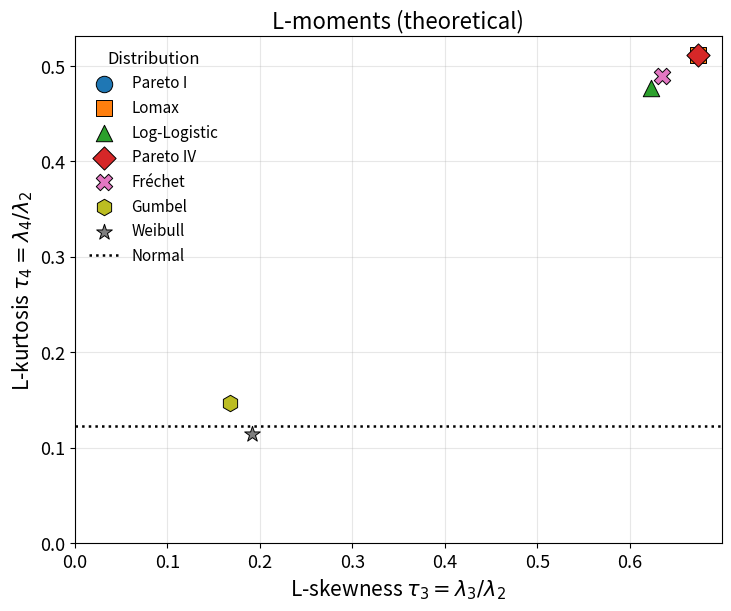
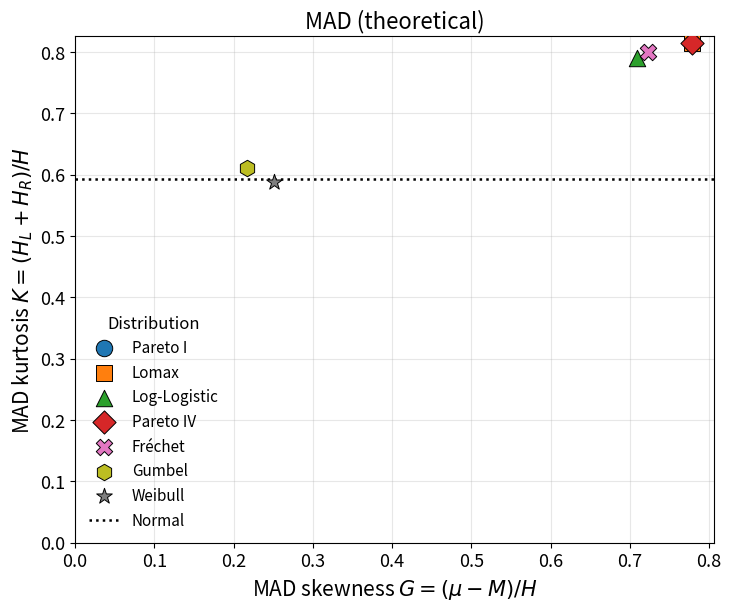
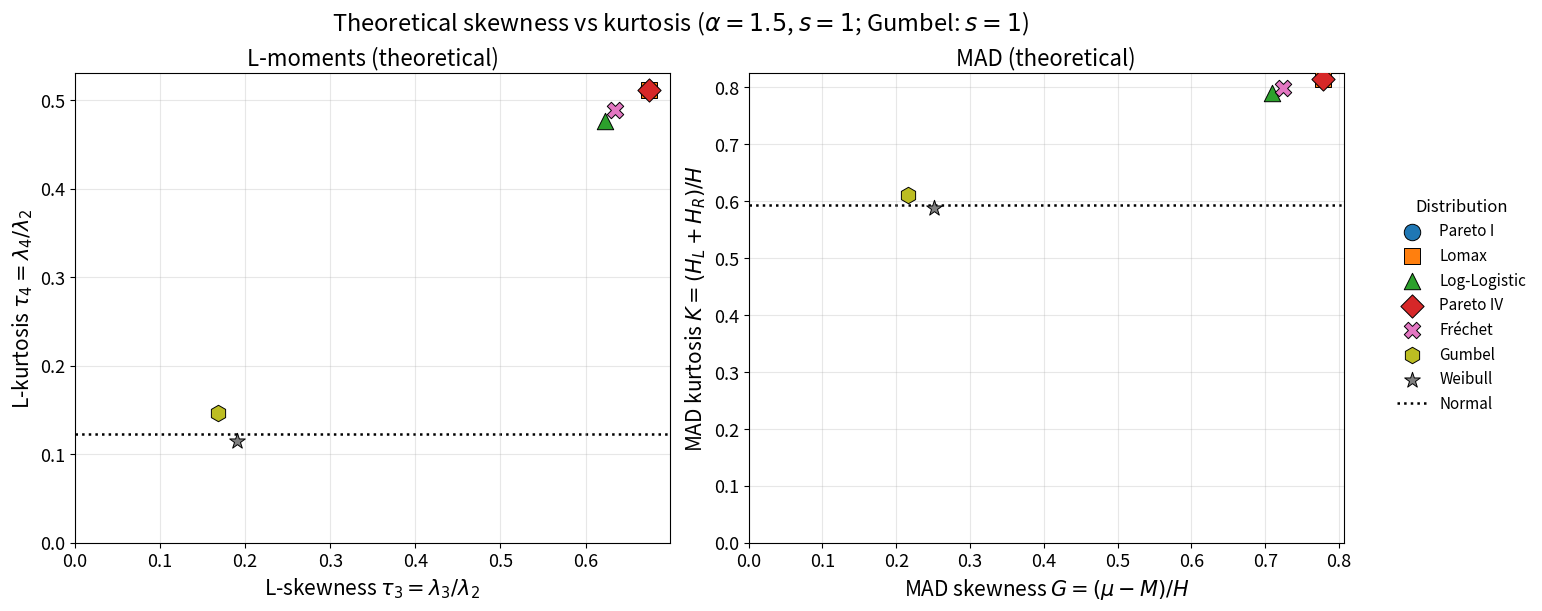

These figures' Python source, in order:
#!/usr/bin/env python3
"""Theoretical skew–kurtosis points for L-moments and MAD (companion to Figure 3).

For each heavy-tail family in main_mdpi.tex Table tab:mad_skew_kurt, plot the
theoretical (skew, kurtosis) at the planted α = 1.5 (s = 1); Gumbel is the
single point at s = 1. No shape loci — one marker per family.

Outputs
-------
    figures/theoretical_lmoment_skew_kurtosis.png
    figures/theoretical_mad_skew_kurtosis.png
    figures_llm/theoretical_lmoment_skew_kurtosis.png
    figures_llm/theoretical_mad_skew_kurtosis.png
    figures_llm/theoretical_skew_kurtosis.png   (side-by-side)
"""

from __future__ import annotations

from pathlib import Path

import matplotlib.pyplot as plt
import numpy as np
from scipy import stats

# ---------------------------------------------------------------------------
# Families matching Table tab:mad_skew_kurt / Figure fig:skew_kurt
# ---------------------------------------------------------------------------
PLANTED_ALPHA = 1.5
PARETO_IV_K = 1.0
N_GRID = 4000  # uniform probability grid for numerical integrals

FAMILIES = [
    # label, display, color, marker
    ("Pareto I", "Pareto I", "#1f77b4", "o"),
    ("Lomax", "Lomax", "#ff7f0e", "s"),
    ("Log-Logistic", "Log-Logistic", "#2ca02c", "^"),
    ("Pareto IV", "Pareto IV", "#d62728", "D"),
    ("Frechet", "Fréchet", "#e377c2", "X"),
    ("Gumbel", "Gumbel", "#bcbd22", "h"),
    ("Weibull", "Weibull", "#7f7f7f", "*"),
]


def quantile(label: str, p, alpha: float, k: float = PARETO_IV_K):
    """Standardized quantile Q(p) at m = 0, s = 1."""
    p = np.asarray(p, dtype=float)
    a = float(alpha)
    eps = 1e-10
    p = np.clip(p, eps, 1.0 - eps)
    if label == "Pareto I":
        return (1.0 - p) ** (-1.0 / a)
    if label == "Lomax":
        return (1.0 - p) ** (-1.0 / a) - 1.0
    if label == "Log-Logistic":
        return (p / (1.0 - p)) ** (1.0 / a)
    if label == "Pareto IV":
        return ((1.0 - p) ** (-1.0 / a) - 1.0) ** float(k)
    if label == "Frechet":
        return (-np.log(p)) ** (-1.0 / a)
    if label == "Weibull":
        return (-np.log(1.0 - p)) ** (1.0 / a)
    if label == "Gumbel":
        return -np.log(-np.log(p))
    raise ValueError(label)



def _measures(label: str, alpha: float, p: np.ndarray | None = None):
    """Return (G, K, τ3, τ4) from one quantile grid."""
    if p is None:
        # open interval avoids Q(0)/Q(1) poles
        p = np.linspace(1.0 / (N_GRID + 1), N_GRID / (N_GRID + 1), N_GRID)
    dp = p[1] - p[0]
    Q = quantile(label, p, alpha)
    if not np.all(np.isfinite(Q)):
        return (np.nan,) * 4

    # Trapezoidal cumulative integral I(p) = ∫_0^p Q
    # Approximate on the grid via cumsum; endpoints padded with 0 and μ
    I_grid = np.concatenate([[0.0], np.cumsum(0.5 * (Q[:-1] + Q[1:]) * dp)])
    # I_grid[i] ≈ ∫_{p0}^{p[i]} ; shift so I≈∫_0^{p}
    # With p0≈0 this is fine for our purposes.
    mu = float(I_grid[-1])  # ≈ ∫_0^1 Q

    def I_at(prob: float) -> float:
        return float(np.interp(prob, p, I_grid))

    def Q_at(prob: float) -> float:
        return float(np.interp(prob, p, Q))

    M = Q_at(0.5)
    I25, I50, I75 = I_at(0.25), I_at(0.5), I_at(0.75)
    H = mu - 2.0 * I50 + (2.0 * 0.5 - 1.0) * M
    if not np.isfinite(H) or abs(H) < 1e-15:
        return (np.nan,) * 4
    G = (mu - M) / H
    H_L = I50 - 2.0 * I25
    H_R = mu + I50 - 2.0 * I75
    K = (H_L + H_R) / H

    # L-moments via shifted Legendre on the same grid
    P1 = 2.0 * p - 1.0
    P2 = 6.0 * p**2 - 6.0 * p + 1.0
    P3 = 20.0 * p**3 - 30.0 * p**2 + 12.0 * p - 1.0
    trap = getattr(np, "trapezoid", np.trapz)
    lam2 = float(trap(Q * P1, p))
    lam3 = float(trap(Q * P2, p))
    lam4 = float(trap(Q * P3, p))
    if not np.isfinite(lam2) or abs(lam2) < 1e-15:
        return G, K, np.nan, np.nan
    return float(G), float(K), float(lam3 / lam2), float(lam4 / lam2)


def _point(label: str) -> dict:
    """Theoretical (G, K, τ3, τ4) at the planted parameter only."""
    alpha = 1.0 if label == "Gumbel" else PLANTED_ALPHA
    G, K, t3, t4 = _measures(label, alpha)
    return dict(G_p=G, K_p=K, t3_p=t3, t4_p=t4)


def _style():
    plt.rcParams.update(
        {
            "font.size": 14,
            "axes.titlesize": 16,
            "axes.labelsize": 15,
            "xtick.labelsize": 13,
            "ytick.labelsize": 13,
            "legend.fontsize": 11,
            "legend.title_fontsize": 12,
            "figure.titlesize": 17,
        }
    )


def _normal_baselines():
    tau4 = 30.0 / np.pi * np.arctan(np.sqrt(2.0)) - 9.0
    q1 = stats.norm.ppf(0.25)
    K = -1.0 + 2.0 * np.sqrt(2.0 * np.pi) * stats.norm.pdf(q1)
    return float(tau4), float(K)


def plot_panel(ax, points: dict, kind: str, with_legend: bool = True):
    tau4_n, K_n = _normal_baselines()
    for label, display, color, marker in FAMILIES:
        c = points[label]
        if kind == "lm":
            sp, kp = c["t3_p"], c["t4_p"]
        else:
            sp, kp = c["G_p"], c["K_p"]
        ax.scatter(
            [sp],
            [kp],
            s=140,
            color=color,
            marker=marker,
            edgecolors="k",
            linewidths=0.7,
            label=display,
            zorder=3,
        )

    if kind == "lm":
        ax.set_xlabel(r"L-skewness $\tau_3=\lambda_3/\lambda_2$")
        ax.set_ylabel(r"L-kurtosis $\tau_4=\lambda_4/\lambda_2$")
        ax.set_title("L-moments (theoretical)")
        ax.axhline(tau4_n, color="k", ls=":", lw=1.8, zorder=1, label="Normal")
    else:
        ax.set_xlabel(r"MAD skewness $G=(\mu-M)/H$")
        ax.set_ylabel(r"MAD kurtosis $K=(H_L+H_R)/H$")
        ax.set_title("MAD (theoretical)")
        ax.axhline(K_n, color="k", ls=":", lw=1.8, zorder=1, label="Normal")

    ax.grid(True, alpha=0.3)
    ax.set_xlim(left=0.0)
    ax.set_ylim(bottom=0.0)
    if with_legend:
        ax.legend(frameon=False, loc="best", title="Distribution")


def main():
    _style()
    out_dirs = [Path("figures"), Path("figures_llm")]
    for d in out_dirs:
        d.mkdir(parents=True, exist_ok=True)

    print("Computing theoretical points at planted α = 1.5…")
    points = {label: _point(label) for label, *_ in FAMILIES}

    print("\nPlanted α = 1.5 (Gumbel: s = 1) theoretical points:")
    print(f"  {'Dist':<14} {'τ3':>8} {'τ4':>8} {'G':>8} {'K':>8}")
    for label, display, *_ in FAMILIES:
        c = points[label]
        print(
            f"  {display:<14} {c['t3_p']:8.4f} {c['t4_p']:8.4f} "
            f"{c['G_p']:8.4f} {c['K_p']:8.4f}"
        )

    fig_l, ax_l = plt.subplots(figsize=(7.2, 6.0), constrained_layout=True)
    plot_panel(ax_l, points, "lm", with_legend=True)
    for d in out_dirs:
        p = d / "theoretical_lmoment_skew_kurtosis.png"
        fig_l.savefig(p, dpi=200, bbox_inches="tight")
        print(f"Wrote {p}")
    plt.close(fig_l)

    fig_m, ax_m = plt.subplots(figsize=(7.2, 6.0), constrained_layout=True)
    plot_panel(ax_m, points, "mad", with_legend=True)
    for d in out_dirs:
        p = d / "theoretical_mad_skew_kurtosis.png"
        fig_m.savefig(p, dpi=200, bbox_inches="tight")
        print(f"Wrote {p}")
    plt.close(fig_m)

    fig, (ax1, ax2) = plt.subplots(1, 2, figsize=(13.5, 6.0), constrained_layout=True)
    plot_panel(ax1, points, "lm", with_legend=False)
    plot_panel(ax2, points, "mad", with_legend=False)
    handles, labels = ax1.get_legend_handles_labels()
    fig.legend(
        handles,
        labels,
        loc="center left",
        bbox_to_anchor=(1.02, 0.5),
        frameon=False,
        title="Distribution",
    )
    fig.suptitle(
        r"Theoretical skewness vs kurtosis "
        r"($\alpha=1.5$, $s=1$; Gumbel: $s=1$)"
    )
    for d in out_dirs:
        p = d / "theoretical_skew_kurtosis.png"
        fig.savefig(p, dpi=200, bbox_inches="tight")
        print(f"Wrote {p}")
    plt.close(fig)


if __name__ == "__main__":
    main()
